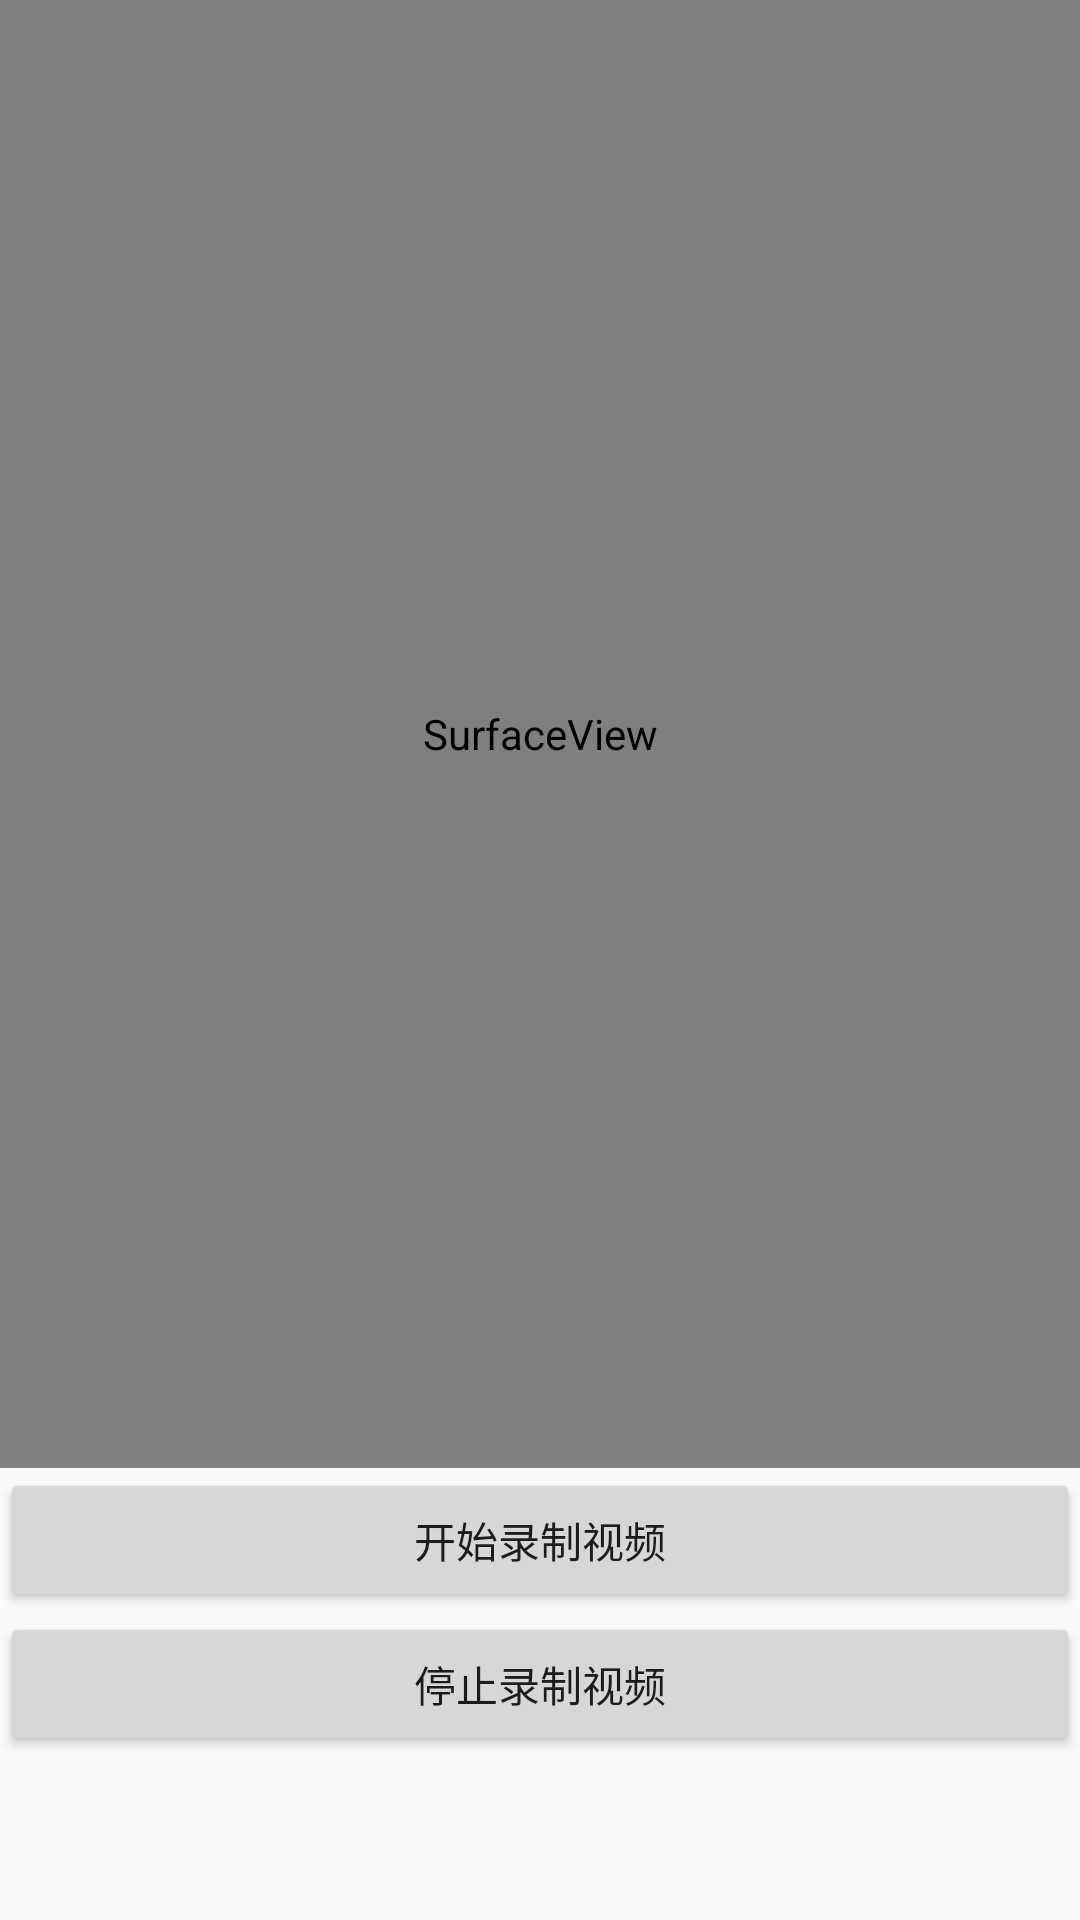

Layout XML and referenced resources for this Android screen:
<!-- AndroidManifest.xml: application theme AppTheme -->
<!-- res/layout/activity_record_video.xml -->
<?xml version="1.0" encoding="utf-8"?>
<LinearLayout xmlns:android="http://schemas.android.com/apk/res/android"
    xmlns:app="http://schemas.android.com/apk/res-auto"
    xmlns:tools="http://schemas.android.com/tools"
    android:layout_width="match_parent"
    android:layout_height="match_parent"
    android:orientation="vertical"
    android:weightSum="10"
    tools:context=".activity.RecordVideoActivity">

    <SurfaceView
        android:id="@+id/sfv_main"
        android:layout_width="match_parent"
        android:layout_height="0dp"
        android:layout_weight="9" />

    <Button
        android:id="@+id/bt_record_video"
        android:layout_width="match_parent"
        android:layout_height="wrap_content"
        android:text="@string/begin_record_video" />

    <Button
        android:id="@+id/bt_stop_record_video"
        android:layout_width="match_parent"
        android:layout_height="wrap_content"
        android:text="@string/stop_record_video" />
</LinearLayout>
<!-- resources referenced by this layout -->
<resources>
  <string name="begin_record_video">开始录制视频</string>
  <string name="stop_record_video">停止录制视频</string>
  <style name="AppTheme" parent="Theme.AppCompat.Light.DarkActionBar">
          
          <item name="colorPrimary">@color/colorPrimary</item>
          <item name="colorPrimaryDark">@color/colorPrimaryDark</item>
          <item name="colorAccent">@color/colorAccent</item>
      </style>
  <color name="colorPrimary">#008577</color>
  <color name="colorPrimaryDark">#00574B</color>
  <color name="colorAccent">#D81B60</color>
</resources>
